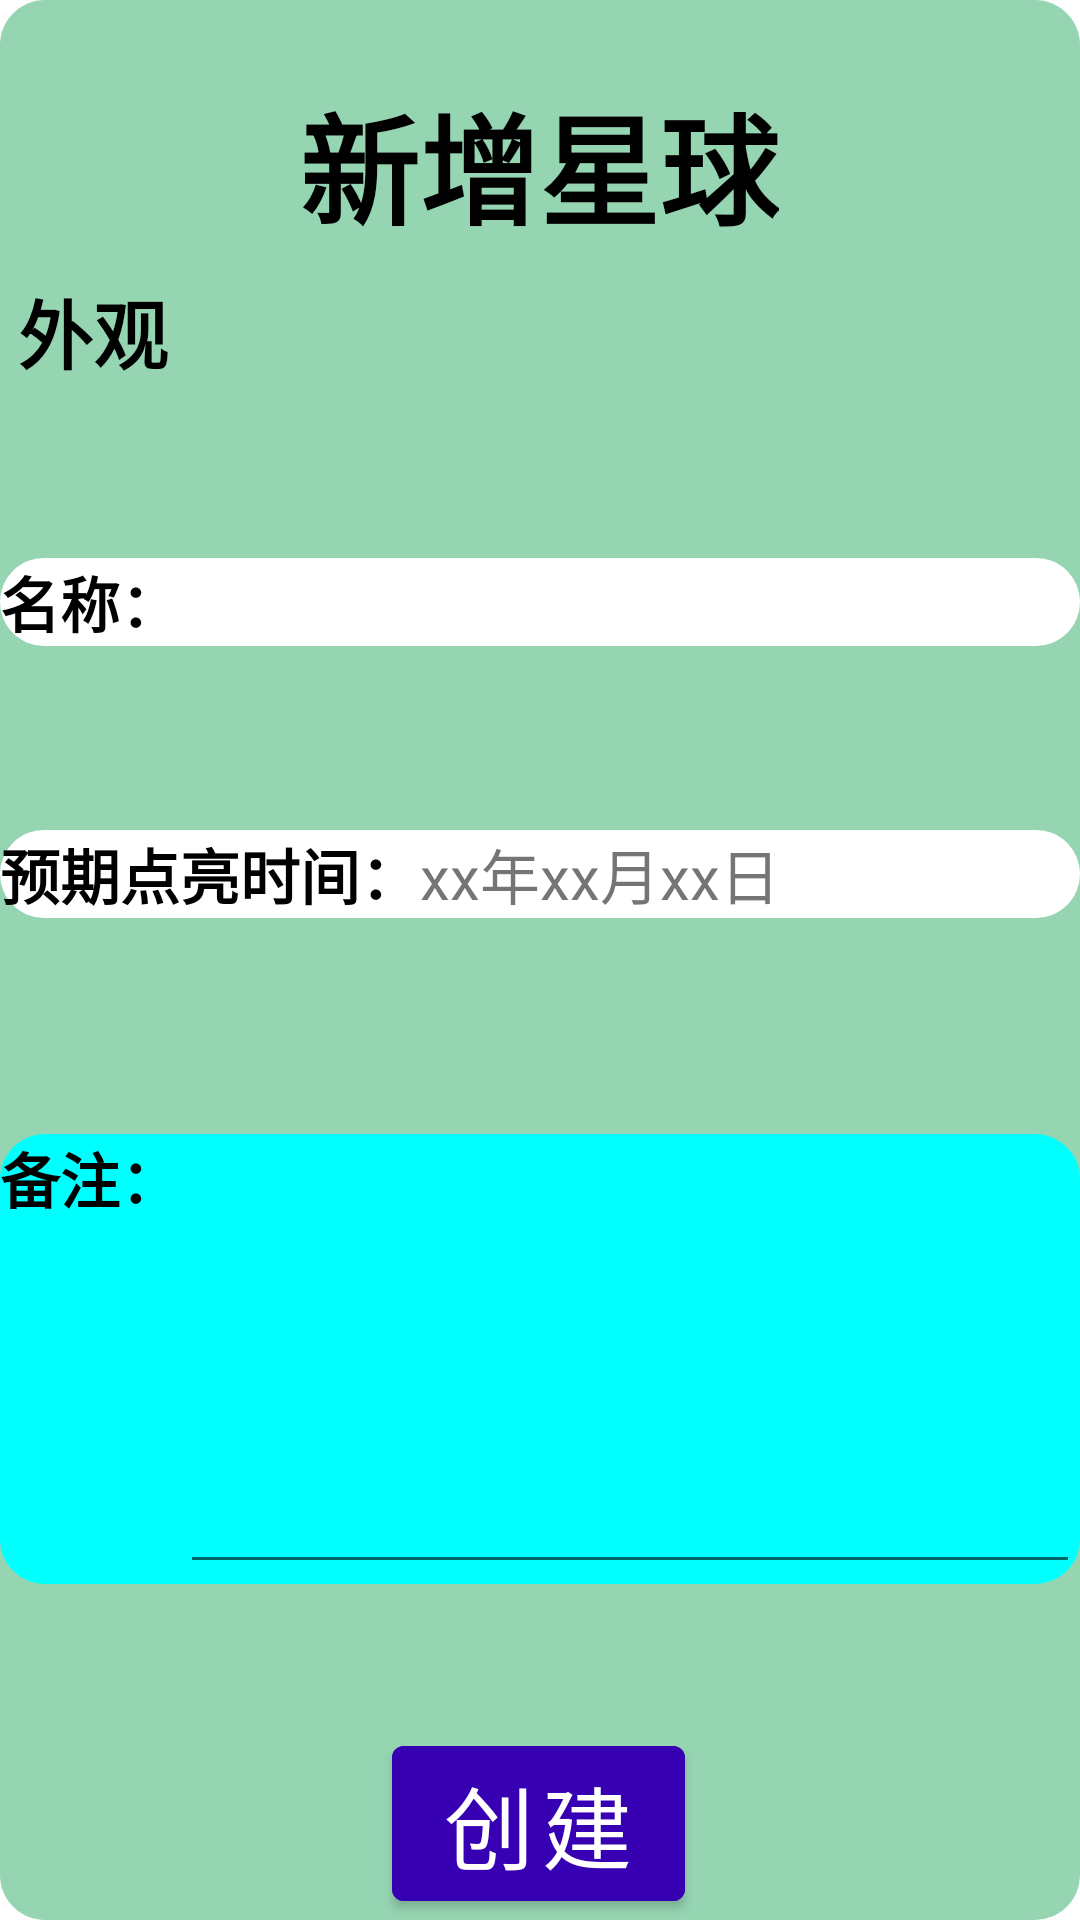

Reconstruct the res/layout file that produces this screen, plus the resources it refers to.
<!-- AndroidManifest.xml: application theme Theme.MidExamination -->
<!-- res/layout/activity_create.xml -->
<?xml version="1.0" encoding="utf-8"?>
<androidx.constraintlayout.widget.ConstraintLayout xmlns:android="http://schemas.android.com/apk/res/android"
    xmlns:app="http://schemas.android.com/apk/res-auto"
    xmlns:tools="http://schemas.android.com/tools"
    android:layout_width="match_parent"
    android:layout_height="match_parent"
    android:background="@drawable/text_style">

    <TextView
        android:layout_width="wrap_content"
        android:layout_height="wrap_content"
        android:text="新增星球"
        android:textColor="@color/black"
        android:textSize="40sp"
        android:textStyle="bold"
        app:layout_constraintBottom_toBottomOf="parent"
        app:layout_constraintEnd_toEndOf="parent"
        app:layout_constraintHorizontal_bias="0.498"
        app:layout_constraintStart_toStartOf="parent"
        app:layout_constraintTop_toTopOf="parent"
        app:layout_constraintVertical_bias="0.044" />

    <TextView
        android:id="@+id/textView"
        android:layout_width="wrap_content"
        android:layout_height="wrap_content"
        android:text="外观"
        android:textColor="@color/black"
        android:textSize="25sp"
        android:textStyle="bold"
        app:layout_constraintBottom_toBottomOf="parent"
        app:layout_constraintEnd_toEndOf="parent"
        app:layout_constraintHorizontal_bias="0.019"
        app:layout_constraintStart_toStartOf="parent"
        app:layout_constraintTop_toTopOf="parent"
        app:layout_constraintVertical_bias="0.153" />

    <androidx.recyclerview.widget.RecyclerView
        android:id="@+id/rv_second_newStarImage"
        android:layout_width="match_parent"
        android:layout_height="wrap_content"
        app:layout_constraintBottom_toBottomOf="parent"
        app:layout_constraintEnd_toEndOf="parent"
        app:layout_constraintHorizontal_bias="1.0"
        app:layout_constraintStart_toStartOf="parent"
        app:layout_constraintTop_toBottomOf="@+id/textView"
        app:layout_constraintVertical_bias="0.023" />

    <LinearLayout
        android:layout_width="match_parent"
        android:layout_height="wrap_content"
        android:background="@drawable/text2_style"
        android:orientation="horizontal"
        app:layout_constraintBottom_toBottomOf="parent"
        app:layout_constraintEnd_toEndOf="parent"
        app:layout_constraintHorizontal_bias="0.0"
        app:layout_constraintStart_toStartOf="parent"
        app:layout_constraintTop_toBottomOf="@+id/rv_second_newStarImage"
        app:layout_constraintVertical_bias="0.097">

        <TextView
            android:layout_width="wrap_content"
            android:layout_height="wrap_content"
            android:text="名称："
            android:textStyle="bold"
            android:textColor="@color/black"
            android:textSize="20sp" />

        <EditText
            android:id="@+id/et_second_newStarName"
            android:layout_width="match_parent"
            android:layout_height="wrap_content"
            android:background="@null"
            android:textSize="20sp" />
    </LinearLayout>

    <LinearLayout
        android:id="@+id/linearLayout2"
        android:layout_width="match_parent"
        android:layout_height="wrap_content"
        android:background="@drawable/text2_style"
        android:orientation="horizontal"
        app:layout_constraintBottom_toBottomOf="parent"
        app:layout_constraintEnd_toEndOf="parent"
        app:layout_constraintHorizontal_bias="0.0"
        app:layout_constraintStart_toStartOf="parent"
        app:layout_constraintTop_toBottomOf="@+id/rv_second_newStarImage"
        app:layout_constraintVertical_bias="0.29">

        <TextView
            android:layout_width="wrap_content"
            android:layout_height="wrap_content"
            android:text="预期点亮时间："
            android:textStyle="bold"
            android:textColor="@color/black"
            android:textSize="20sp" />

        <TextView
            android:id="@+id/et_second_newStarTime"
            android:layout_width="match_parent"
            android:layout_height="wrap_content"
            android:background="@null"
            android:text="xx年xx月xx日"
            android:textSize="20sp" />
    </LinearLayout>

    <androidx.appcompat.widget.LinearLayoutCompat
        android:id="@+id/linearLayout3"
        android:layout_width="match_parent"
        android:layout_height="150dp"
        android:background="@drawable/text3_style"
        app:layout_constraintBottom_toBottomOf="parent"
        app:layout_constraintEnd_toEndOf="parent"
        app:layout_constraintHorizontal_bias="0.0"
        app:layout_constraintStart_toStartOf="parent"
        app:layout_constraintTop_toBottomOf="@+id/linearLayout2"
        app:layout_constraintVertical_bias="0.391">

        <TextView
            android:layout_width="wrap_content"
            android:layout_height="wrap_content"
            android:text="备注："
            android:layout_gravity="start"
            android:textColor="@color/black"
            android:textStyle="bold"
            android:textSize="20sp" />

        <EditText
            android:layout_width="match_parent"
            android:layout_height="match_parent"
            android:importantForAutofill="auto" />

    </androidx.appcompat.widget.LinearLayoutCompat>

    <com.google.android.material.button.MaterialButton
        android:layout_width="wrap_content"
        android:layout_height="wrap_content"
        android:layout_marginTop="36dp"
        android:backgroundTint="@color/purple_700"
        android:text="创建"
        android:textSize="30sp"
        app:layout_constraintBottom_toBottomOf="parent"
        app:layout_constraintEnd_toEndOf="parent"
        app:layout_constraintHorizontal_bias="0.498"
        app:layout_constraintStart_toStartOf="parent"
        app:layout_constraintTop_toBottomOf="@+id/linearLayout3"
        app:layout_constraintVertical_bias="0.972" />

</androidx.constraintlayout.widget.ConstraintLayout>
<!-- resources referenced by this layout -->
<resources>
  <!-- drawable text2_style (drawable) -->
  <?xml version="1.0" encoding="utf-8"?>
  <shape xmlns:android="http://schemas.android.com/apk/res/android"
      android:shape="rectangle">
      <solid android:color="@color/white"/>
  
      <corners
          android:bottomLeftRadius="15dp"
          android:bottomRightRadius="15dp"
          android:topLeftRadius="15dp"
          android:topRightRadius="15dp" />
  </shape>
  <!-- drawable text3_style (drawable) -->
  <?xml version="1.0" encoding="utf-8"?>
  <shape xmlns:android="http://schemas.android.com/apk/res/android"
      android:shape="rectangle">
  
      <solid android:color="#ff00ffff"/>
  
      <corners android:bottomLeftRadius="15dp"
          android:bottomRightRadius="15dp"
          android:topLeftRadius="15dp"
          android:topRightRadius="15dp" />
  </shape>
  <!-- drawable text_style (drawable) -->
  <?xml version="1.0" encoding="utf-8"?>
  <shape xmlns:android="http://schemas.android.com/apk/res/android"
      android:shape="rectangle" >
  
      <solid android:color="#95d5b2" />
  
      <corners
          android:bottomLeftRadius="15dp"
          android:bottomRightRadius="15dp"
          android:topLeftRadius="15dp"
          android:topRightRadius="15dp" />
  
  </shape>
  <style name="Theme.MidExamination" parent="Theme.MaterialComponents.DayNight.DarkActionBar">
          
          <item name="colorPrimary">@color/purple_500</item>
          <item name="colorPrimaryVariant">@color/purple_700</item>
          <item name="colorOnPrimary">@color/white</item>
          
          <item name="colorSecondary">@color/teal_200</item>
          <item name="colorSecondaryVariant">@color/teal_700</item>
          <item name="colorOnSecondary">@color/black</item>
          
          <item name="android:statusBarColor" tools:targetApi="l">?attr/colorPrimaryVariant</item>
          
      </style>
  <!-- not gathered from this repository: default colours our renderer supplied (Android Studio template values) -->
  <color name="purple_500">#FF6200EE</color>
  <color name="purple_700">#FF3700B3</color>
  <color name="teal_200">#FF03DAC5</color>
  <color name="teal_700">#FF018786</color>
  <color name="black">#FF000000</color>
  <color name="white">#FFFFFFFF</color>
</resources>
